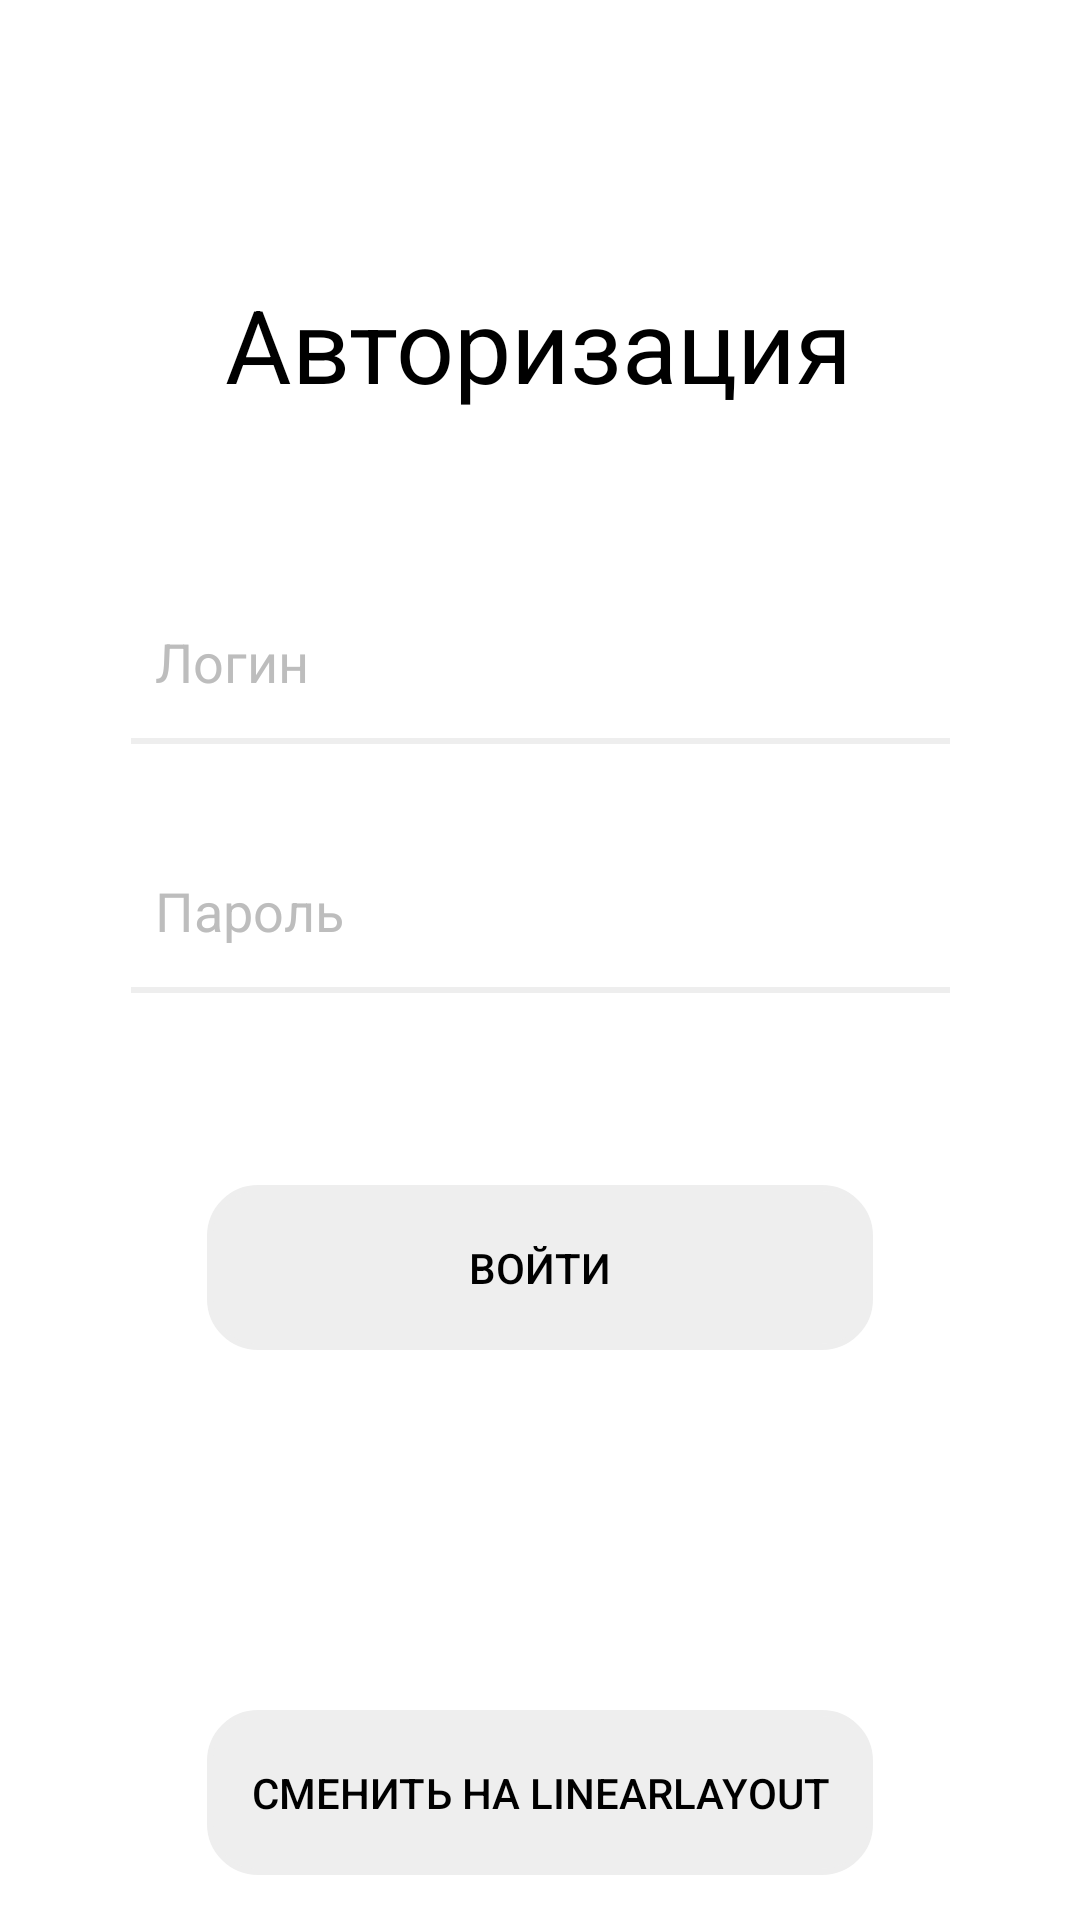

Here is an Android app screen rendered from its layout file. Give the layout XML and the strings, colors and styles it references.
<!-- AndroidManifest.xml: application theme Theme.MobileLabas -->
<!-- res/layout/lab2_loginscreen_constraint.xml -->
<?xml version="1.0" encoding="utf-8"?>
<androidx.constraintlayout.widget.ConstraintLayout xmlns:android="http://schemas.android.com/apk/res/android"
    xmlns:app="http://schemas.android.com/apk/res-auto"
    xmlns:tools="http://schemas.android.com/tools"
    android:id="@+id/linearLayout"
    android:layout_width="match_parent"
    android:layout_height="match_parent"
    android:orientation="vertical"
    android:background="@android:color/transparent">

    <TextView
        android:id="@+id/authorizeLabel"
        android:layout_width="278dp"
        android:layout_height="49dp"
        android:layout_marginTop="92dp"
        android:layout_marginEnd="2dp"
        android:text="Авторизация"
        android:textAlignment="center"
        android:textColor="?attr/appTextPrimary"
        android:textSize="34sp"
        app:layout_constraintEnd_toEndOf="parent"
        app:layout_constraintHorizontal_bias="0.503"
        app:layout_constraintStart_toStartOf="parent"
        app:layout_constraintTop_toTopOf="parent" />

    <EditText
        android:id="@+id/loginSpace"
        android:layout_width="273dp"
        android:layout_height="55dp"
        android:layout_marginStart="60dp"
        android:layout_marginTop="52dp"
        android:layout_marginEnd="60dp"
        android:background="@drawable/text_edit_format"
        android:backgroundTint="?attr/appInfoIcon"
        android:textColor="?attr/appTextPrimary"
        android:textColorHint="?attr/appCaption"
        android:paddingHorizontal="@dimen/margin_small"
        android:ems="10"
        android:inputType="text"
        android:hint="Логин"
        app:layout_constraintEnd_toEndOf="parent"
        app:layout_constraintStart_toStartOf="parent"
        app:layout_constraintTop_toBottomOf="@+id/authorizeLabel" />

    <EditText
        android:id="@+id/passSpace"
        android:layout_width="273dp"
        android:layout_height="55dp"
        android:layout_marginStart="60dp"
        android:layout_marginTop="28dp"
        android:layout_marginEnd="60dp"
        android:background="@drawable/text_edit_format"
        android:backgroundTint="?attr/appInfoIcon"
        android:textColor="?attr/appTextPrimary"
        android:textColorHint="?attr/appCaption"
        android:paddingHorizontal="@dimen/margin_small"
        android:ems="10"
        android:inputType="text"
        android:hint="Пароль"
        app:layout_constraintEnd_toEndOf="parent"
        app:layout_constraintStart_toStartOf="parent"
        app:layout_constraintTop_toBottomOf="@+id/loginSpace" />

    <Button
        android:id="@+id/enterButton"
        android:layout_width="222dp"
        android:layout_height="55dp"
        android:layout_marginStart="60dp"
        android:layout_marginTop="64dp"
        android:layout_marginEnd="60dp"
        android:background="@drawable/rounded_button"
        android:backgroundTint="?attr/appInfoIcon"
        android:textColor="?attr/appTextPrimary"
        android:text="Войти"
        app:layout_constraintEnd_toEndOf="parent"
        app:layout_constraintStart_toStartOf="parent"
        app:layout_constraintTop_toBottomOf="@+id/passSpace" />

    <Button
        android:id="@+id/changeLayoutButton"
        android:layout_width="222dp"
        android:layout_height="55dp"
        android:layout_marginStart="60dp"
        android:layout_marginTop="120dp"
        android:layout_marginEnd="60dp"
        android:text="Сменить на linearLayout"
        android:background="@drawable/rounded_button"
        android:backgroundTint="?attr/appInfoIcon"
        android:textColor="?attr/appTextPrimary"
        app:layout_constraintEnd_toEndOf="parent"
        app:layout_constraintStart_toStartOf="parent"
        app:layout_constraintTop_toBottomOf="@+id/enterButton" />

</androidx.constraintlayout.widget.ConstraintLayout>
<!-- resources referenced by this layout -->
<resources>
  <dimen name="margin_small">8dp</dimen>
  <!-- drawable rounded_button (drawable) -->
  <?xml version="1.0" encoding="utf-8"?>
  <shape xmlns:android="http://schemas.android.com/apk/res/android"
      android:shape="rectangle">
      <stroke android:width="2dp"/>
      <corners android:radius="16dp"/>
  </shape>
  <!-- drawable text_edit_format (drawable) -->
  <?xml version="1.0" encoding="utf-8"?>
  <ripple xmlns:android="http://schemas.android.com/apk/res/android" android:color="?attr/appAccent">
      <item
          android:left="-5dp"
          android:right="-5dp"
          android:top="-5dp">
          <shape android:shape="rectangle">
              <solid android:color="@android:color/transparent"/>
              <stroke android:width="2dp" android:color="?attr/appAccent"/>
          </shape>
      </item>
  </ripple>
  <style name="Theme.MobileLabas" parent="Base.Theme.MobileLabas">
          <item name="appBgContent">@color/bg_content_light</item>
          <item name="appTextPrimary">@color/text_primary_light</item>
          <item name="appInfoIcon">@color/info_icon_light</item>
          <item name="appIconRegular">@color/black</item>
          <item name="appCaption">@color/caption_light</item>
          <item name="appLabel">@color/label_light</item>
          <item name="appAccent">@color/accent_light</item>
          <item name="appOnAccent">@color/on_accent_light</item>
  
          <item name="android:windowBackground">@color/bg_content_light</item>
          <item name="android:textColorPrimary">@color/text_primary_light</item>
      </style>
  <style name="Base.Theme.MobileLabas" parent="Theme.AppCompat.NoActionBar" />
  <color name="bg_content_light">#FFFFFF</color>
  <color name="text_primary_light">#000000</color>
  <color name="info_icon_light">#EEEEEE</color>
  <color name="black">#FF000000</color>
  <color name="caption_light">#BDBDBD</color>
  <color name="label_light">#9E9E9E</color>
  <color name="accent_light">#7AABD0</color>
  <color name="on_accent_light">#FFFFFF</color>
</resources>
